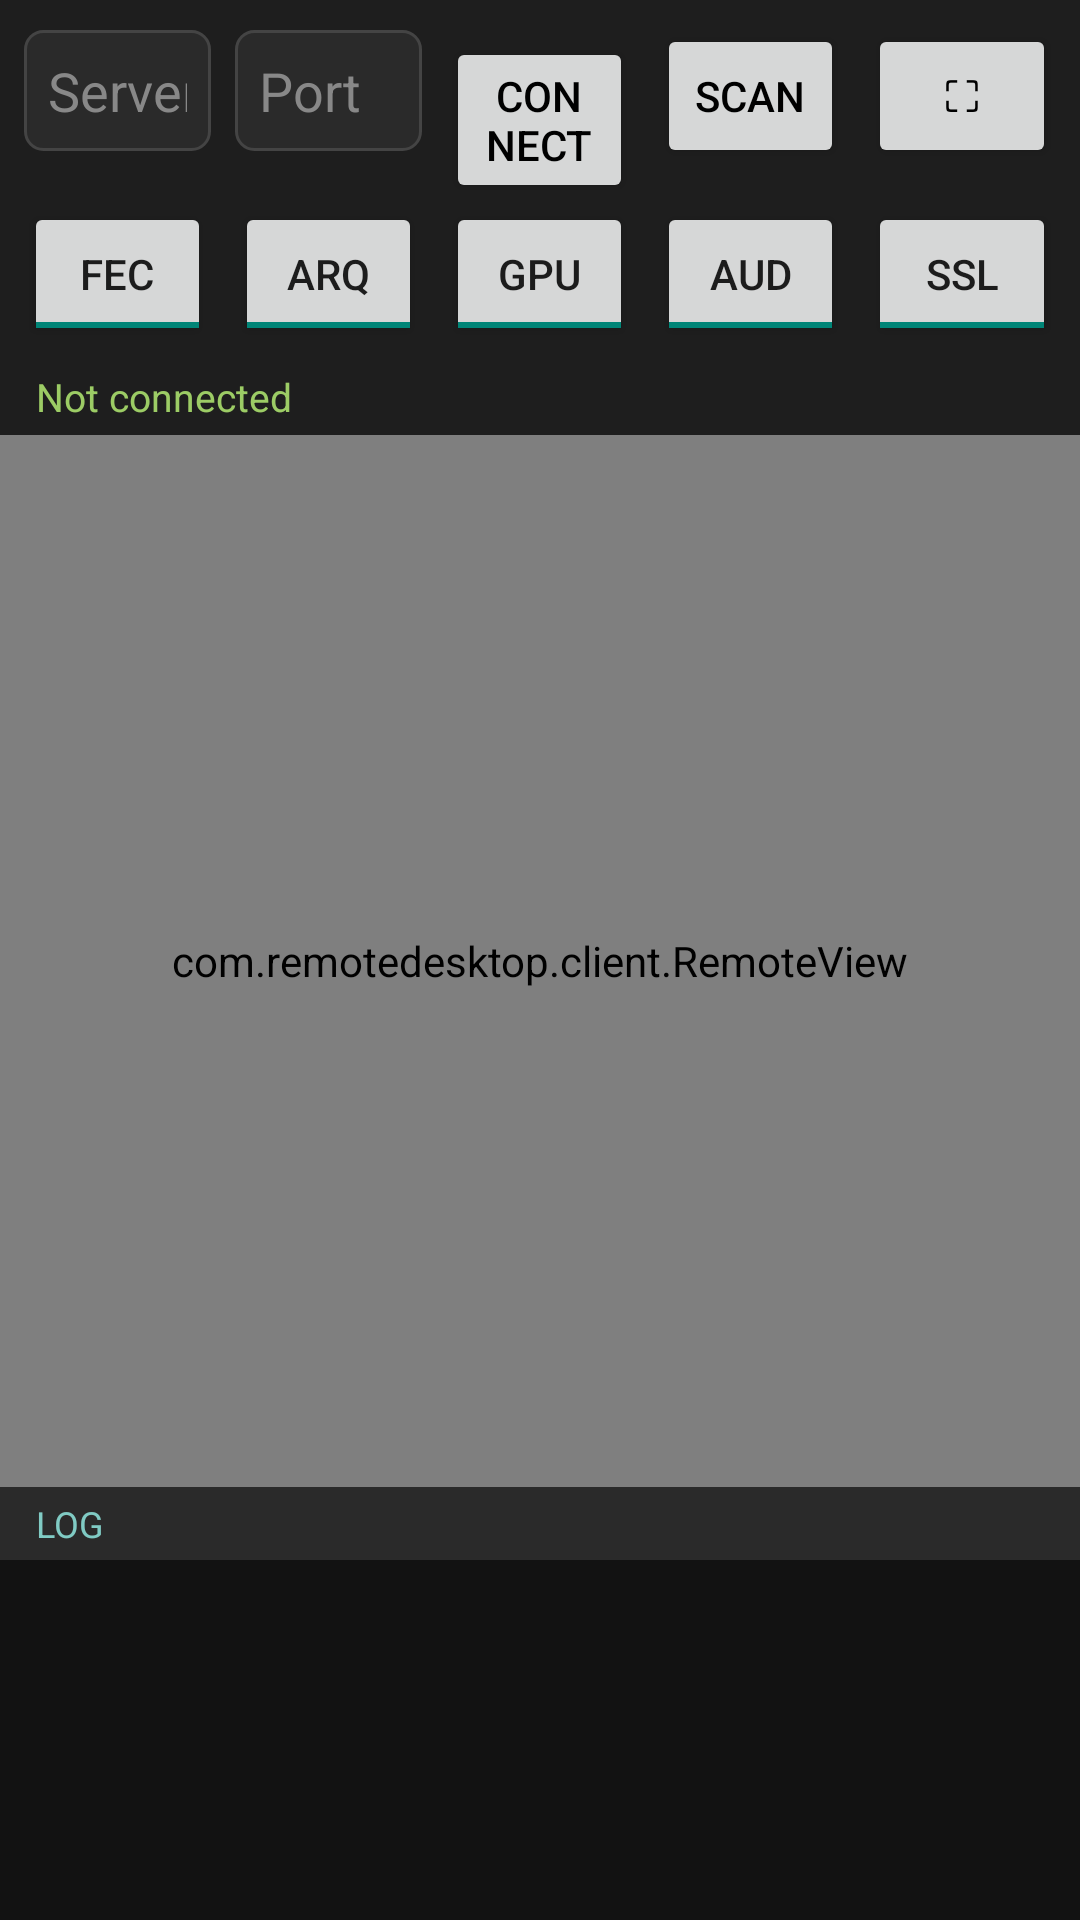

Layout XML and referenced resources for this Android screen:
<!-- AndroidManifest.xml: application theme Theme.RemoteDesktop -->
<!-- res/layout/activity_main.xml -->
<?xml version="1.0" encoding="utf-8"?>
<LinearLayout xmlns:android="http://schemas.android.com/apk/res/android"
    android:layout_width="match_parent"
    android:layout_height="match_parent"
    android:orientation="vertical"
    android:background="#1E1E1E">

    <LinearLayout
        android:id="@+id/topBar"
        android:layout_width="match_parent"
        android:layout_height="wrap_content"
        android:orientation="vertical"
        android:padding="8dp">

        <LinearLayout
            android:layout_width="match_parent"
            android:layout_height="wrap_content"
            android:orientation="horizontal">

            <EditText
                android:id="@+id/ipInput"
                android:layout_width="0dp"
                android:layout_height="wrap_content"
                android:layout_weight="1"
                android:hint="@string/ip_hint"
                android:inputType="textUri"
                android:imeOptions="actionDone"
                android:singleLine="true"
                android:background="@drawable/edit_bg"
                android:padding="8dp"
                android:layout_marginEnd="4dp"
                android:textColor="#FFFFFF"
                android:textColorHint="#888888" />

            <EditText
                android:id="@+id/portInput"
                android:layout_width="0dp"
                android:layout_weight="1"
                android:layout_height="wrap_content"
                android:hint="@string/port_hint"
                android:inputType="number"
                android:imeOptions="actionDone"
                android:singleLine="true"
                android:background="@drawable/edit_bg"
                android:padding="8dp"
                android:layout_marginStart="4dp"
                android:layout_marginEnd="4dp"
                android:textColor="#FFFFFF"
                android:textColorHint="#888888" />

            <Button
                android:id="@+id/connectBtn"
                android:layout_width="0dp"
                android:layout_height="wrap_content"
                android:layout_weight="1"
                android:layout_marginStart="4dp"
                android:layout_marginEnd="4dp"
                android:text="@string/connect"
                android:textColor="#000000" />

            <Button
                android:id="@+id/scanBtn"
                android:layout_width="0dp"
                android:layout_height="wrap_content"
                android:layout_weight="1"
                android:layout_marginStart="4dp"
                android:layout_marginEnd="4dp"
                android:text="@string/scan"
                android:textColor="#000000" />

            <Button
                android:id="@+id/fullscreenBtn"
                android:layout_width="0dp"
                android:layout_height="wrap_content"
                android:layout_weight="1"
                android:layout_marginStart="4dp"
                android:text="@string/fullscreen"
                android:textColor="#000000" />
        </LinearLayout>

        <LinearLayout
            android:layout_width="match_parent"
            android:layout_height="wrap_content"
            android:orientation="horizontal"
            android:paddingTop="4dp">

            <ToggleButton
                android:id="@+id/fecToggle"
                android:layout_width="0dp"
                android:layout_height="wrap_content"
                android:layout_weight="1"
                android:layout_marginEnd="4dp"
                android:checked="true"
                android:textOn="@string/fec_toggle"
                android:textOff="@string/fec_toggle" />

            <ToggleButton
                android:id="@+id/arqToggle"
                android:layout_width="0dp"
                android:layout_height="wrap_content"
                android:layout_weight="1"
                android:layout_marginStart="4dp"
                android:layout_marginEnd="4dp"
                android:checked="true"
                android:textOn="@string/arq_toggle"
                android:textOff="@string/arq_toggle" />

            <ToggleButton
                android:id="@+id/gpuToggle"
                android:layout_width="0dp"
                android:layout_height="wrap_content"
                android:layout_weight="1"
                android:layout_marginStart="4dp"
                android:layout_marginEnd="4dp"
                android:checked="true"
                android:textOn="@string/gpu_toggle"
                android:textOff="@string/gpu_toggle" />

            <ToggleButton
                android:id="@+id/audioToggle"
                android:layout_width="0dp"
                android:layout_height="wrap_content"
                android:layout_weight="1"
                android:layout_marginStart="4dp"
                android:layout_marginEnd="4dp"
                android:checked="true"
                android:textOn="@string/audio_toggle"
                android:textOff="@string/audio_toggle" />

            <ToggleButton
                android:id="@+id/sslToggle"
                android:layout_width="0dp"
                android:layout_height="wrap_content"
                android:layout_weight="1"
                android:layout_marginStart="4dp"
                android:checked="true"
                android:textOn="@string/ssl_toggle"
                android:textOff="@string/ssl_toggle" />
        </LinearLayout>
    </LinearLayout>

    <TextView
        android:id="@+id/statusText"
        android:layout_width="match_parent"
        android:layout_height="wrap_content"
        android:paddingStart="12dp"
        android:paddingEnd="12dp"
        android:paddingBottom="4dp"
        android:text="@string/not_connected"
        android:textColor="#9CCC65"
        android:textSize="13sp" />

    <FrameLayout
        android:layout_width="match_parent"
        android:layout_height="0dp"
        android:layout_weight="1">

        <com.remotedesktop.client.RemoteView
            android:id="@+id/remoteView"
            android:layout_width="match_parent"
            android:layout_height="match_parent" />

        <LinearLayout
            android:layout_width="wrap_content"
            android:layout_height="wrap_content"
            android:layout_gravity="top|end"
            android:orientation="horizontal">

            <TextView
                android:id="@+id/kbFloatBtn"
                android:layout_width="wrap_content"
                android:layout_height="wrap_content"
                android:layout_margin="12dp"
                android:background="@drawable/btn_bg"
                android:paddingStart="14dp"
                android:paddingEnd="14dp"
                android:paddingTop="8dp"
                android:paddingBottom="8dp"
                android:text="@string/kb_keyboard"
                android:textColor="#FFFFFF"
                android:visibility="gone"
                android:elevation="6dp" />

            <TextView
                android:id="@+id/exitFullscreenBtn"
                android:layout_width="wrap_content"
                android:layout_height="wrap_content"
                android:layout_margin="12dp"
                android:background="@drawable/btn_bg"
                android:paddingStart="14dp"
                android:paddingEnd="14dp"
                android:paddingTop="8dp"
                android:paddingBottom="8dp"
                android:text="@string/exit_fullscreen"
                android:textColor="#FFFFFF"
                android:visibility="gone"
                android:elevation="6dp" />
        </LinearLayout>
    </FrameLayout>

    <TextView
        android:id="@+id/logHeader"
        android:layout_width="match_parent"
        android:layout_height="wrap_content"
        android:background="#2A2A2A"
        android:paddingStart="12dp"
        android:paddingEnd="12dp"
        android:paddingTop="4dp"
        android:paddingBottom="4dp"
        android:text="@string/log_header"
        android:textColor="#80CBC4"
        android:textSize="12sp" />

    <ListView
        android:id="@+id/logList"
        android:layout_width="match_parent"
        android:layout_height="120dp"
        android:background="#121212"
        android:divider="#333333"
        android:dividerHeight="1dp" />
</LinearLayout>
<!-- resources referenced by this layout -->
<resources>
  <!-- drawable btn_bg (drawable) -->
  <?xml version="1.0" encoding="utf-8"?>
  <selector xmlns:android="http://schemas.android.com/apk/res/android">
      <item android:state_pressed="true">
          <shape>
              <solid android:color="#2A9D8F" />
              <corners android:radius="8dp" />
          </shape>
      </item>
      <item>
          <shape>
              <solid android:color="#3A3A3A" />
              <stroke android:width="1dp" android:color="#555555" />
              <corners android:radius="8dp" />
          </shape>
      </item>
  </selector>
  <!-- drawable edit_bg (drawable) -->
  <?xml version="1.0" encoding="utf-8"?>
  <shape xmlns:android="http://schemas.android.com/apk/res/android">
      <solid android:color="#2A2A2A" />
      <stroke android:width="1dp" android:color="#444444" />
      <corners android:radius="6dp" />
  </shape>
  <string name="arq_toggle">ARQ</string>
  <string name="audio_toggle">AUD</string>
  <string name="connect">Connect</string>
  <string name="exit_fullscreen">Exit FS</string>
  <string name="fec_toggle">FEC</string>
  <string name="fullscreen">⛶</string>
  <string name="gpu_toggle">GPU</string>
  <string name="ip_hint">Server IP</string>
  <string name="kb_keyboard">⌨</string>
  <string name="log_header">LOG</string>
  <string name="not_connected">Not connected</string>
  <string name="port_hint">Port</string>
  <string name="scan">Scan</string>
  <string name="ssl_toggle">SSL</string>
  <style name="Theme.RemoteDesktop" parent="Theme.AppCompat.DayNight.NoActionBar">
          <item name="android:windowBackground">#1E1E1E</item>
          <item name="android:statusBarColor">#1E1E1E</item>
          <item name="android:navigationBarColor">#1E1E1E</item>
      </style>
</resources>
